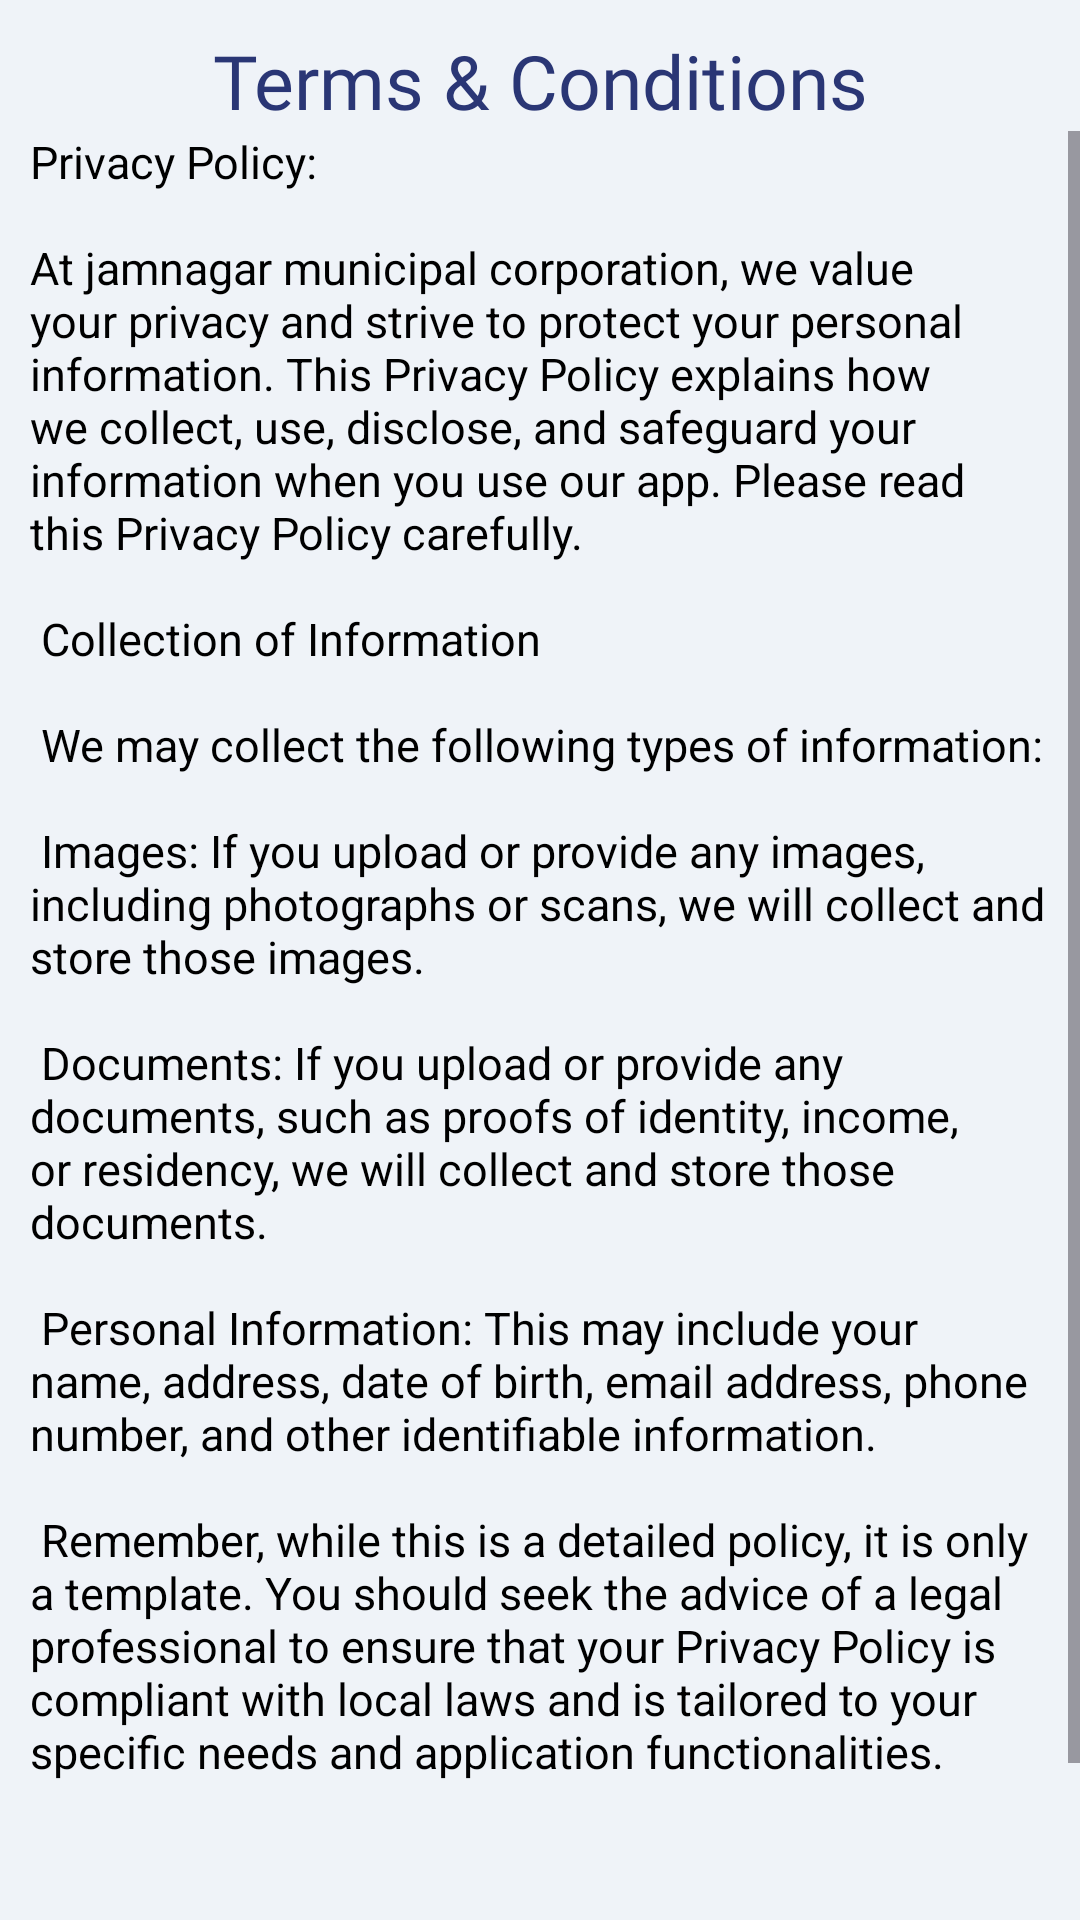

Android layout source for this screen:
<!-- AndroidManifest.xml: application theme Theme.JamnagarWelfareSchemes -->
<!-- res/layout/activity_terms_and_conditions.xml -->
<?xml version="1.0" encoding="utf-8"?>
<LinearLayout xmlns:android="http://schemas.android.com/apk/res/android"
    xmlns:app="http://schemas.android.com/apk/res-auto"
    xmlns:tools="http://schemas.android.com/tools"
    android:layout_width="match_parent"
    android:layout_height="match_parent"
    android:background="@color/background"
    android:orientation="vertical"
    tools:context=".TermsAndConditions">

    <TextView
        android:layout_width="match_parent"
        android:layout_height="wrap_content"
        android:layout_marginTop="10dp"
        android:fontFamily="@font/poppins_bold"
        android:gravity="center"
        android:text="Terms &amp; Conditions"
        android:textColor="@color/font"
        android:textSize="25sp" />

    <ScrollView
        android:background="@color/background"
        android:layout_width="match_parent"
        android:layout_height="match_parent">

        <LinearLayout
            android:layout_width="match_parent"
            android:layout_height="match_parent"
            android:orientation="vertical">

            <TextView
                android:layout_width="match_parent"
                android:layout_height="wrap_content"
                android:layout_marginHorizontal="10dp"
                android:text="@string/terms_and_conditions"
                android:textColor="@color/black"
                android:textSize="15sp" />

            <Button
                android:id="@+id/btnAcceptAndContinue"
                android:layout_width="wrap_content"
                android:layout_height="wrap_content"
                android:layout_gravity="center"
                android:layout_marginVertical="10dp"
                android:text="Agree &amp; Continue"
                android:textColor="@color/white"
                android:textStyle="bold" />

        </LinearLayout>
    </ScrollView>

</LinearLayout>
<!-- resources referenced by this layout -->
<resources>
  <color name="background">#EFF3F8</color>
  <color name="black">#FF000000</color>
  <color name="font">#2A3675</color>
  <color name="white">#FFFFFFFF</color>
  <string name="terms_and_conditions">
  Privacy Policy:\n\nAt jamnagar municipal corporation, we value your privacy and strive to protect your personal information. This Privacy Policy explains how we collect, use, disclose, and safeguard your information when you use our app. Please read this Privacy Policy carefully.
  \n\n
  Collection of Information\n\n
  We may collect the following types of information:\n\n
  Images: If you upload or provide any images, including photographs or scans, we will collect and store those images.\n\n
  Documents: If you upload or provide any documents, such as proofs of identity, income, or residency, we will collect and store those documents.\n\n
  Personal Information: This may include your name, address, date of birth, email address, phone number, and other identifiable information.\n\n
  Remember, while this is a detailed policy, it is only a template. You should seek the advice of a legal professional to ensure that your Privacy Policy is compliant with local laws and is tailored to your specific needs and application functionalities.\n\n</string>
  <style name="Theme.JamnagarWelfareSchemes" parent="Base.Theme.JamnagarWelfareSchemes" />
  <style name="Base.Theme.JamnagarWelfareSchemes" parent="Theme.Material3.DayNight.NoActionBar">
          
          
          <item name="colorPrimary">#2A3675</item>
          <item name="colorAccent">#2A3675</item>
          <item name="android:statusBarColor">#2A3675</item>
      </style>
</resources>
